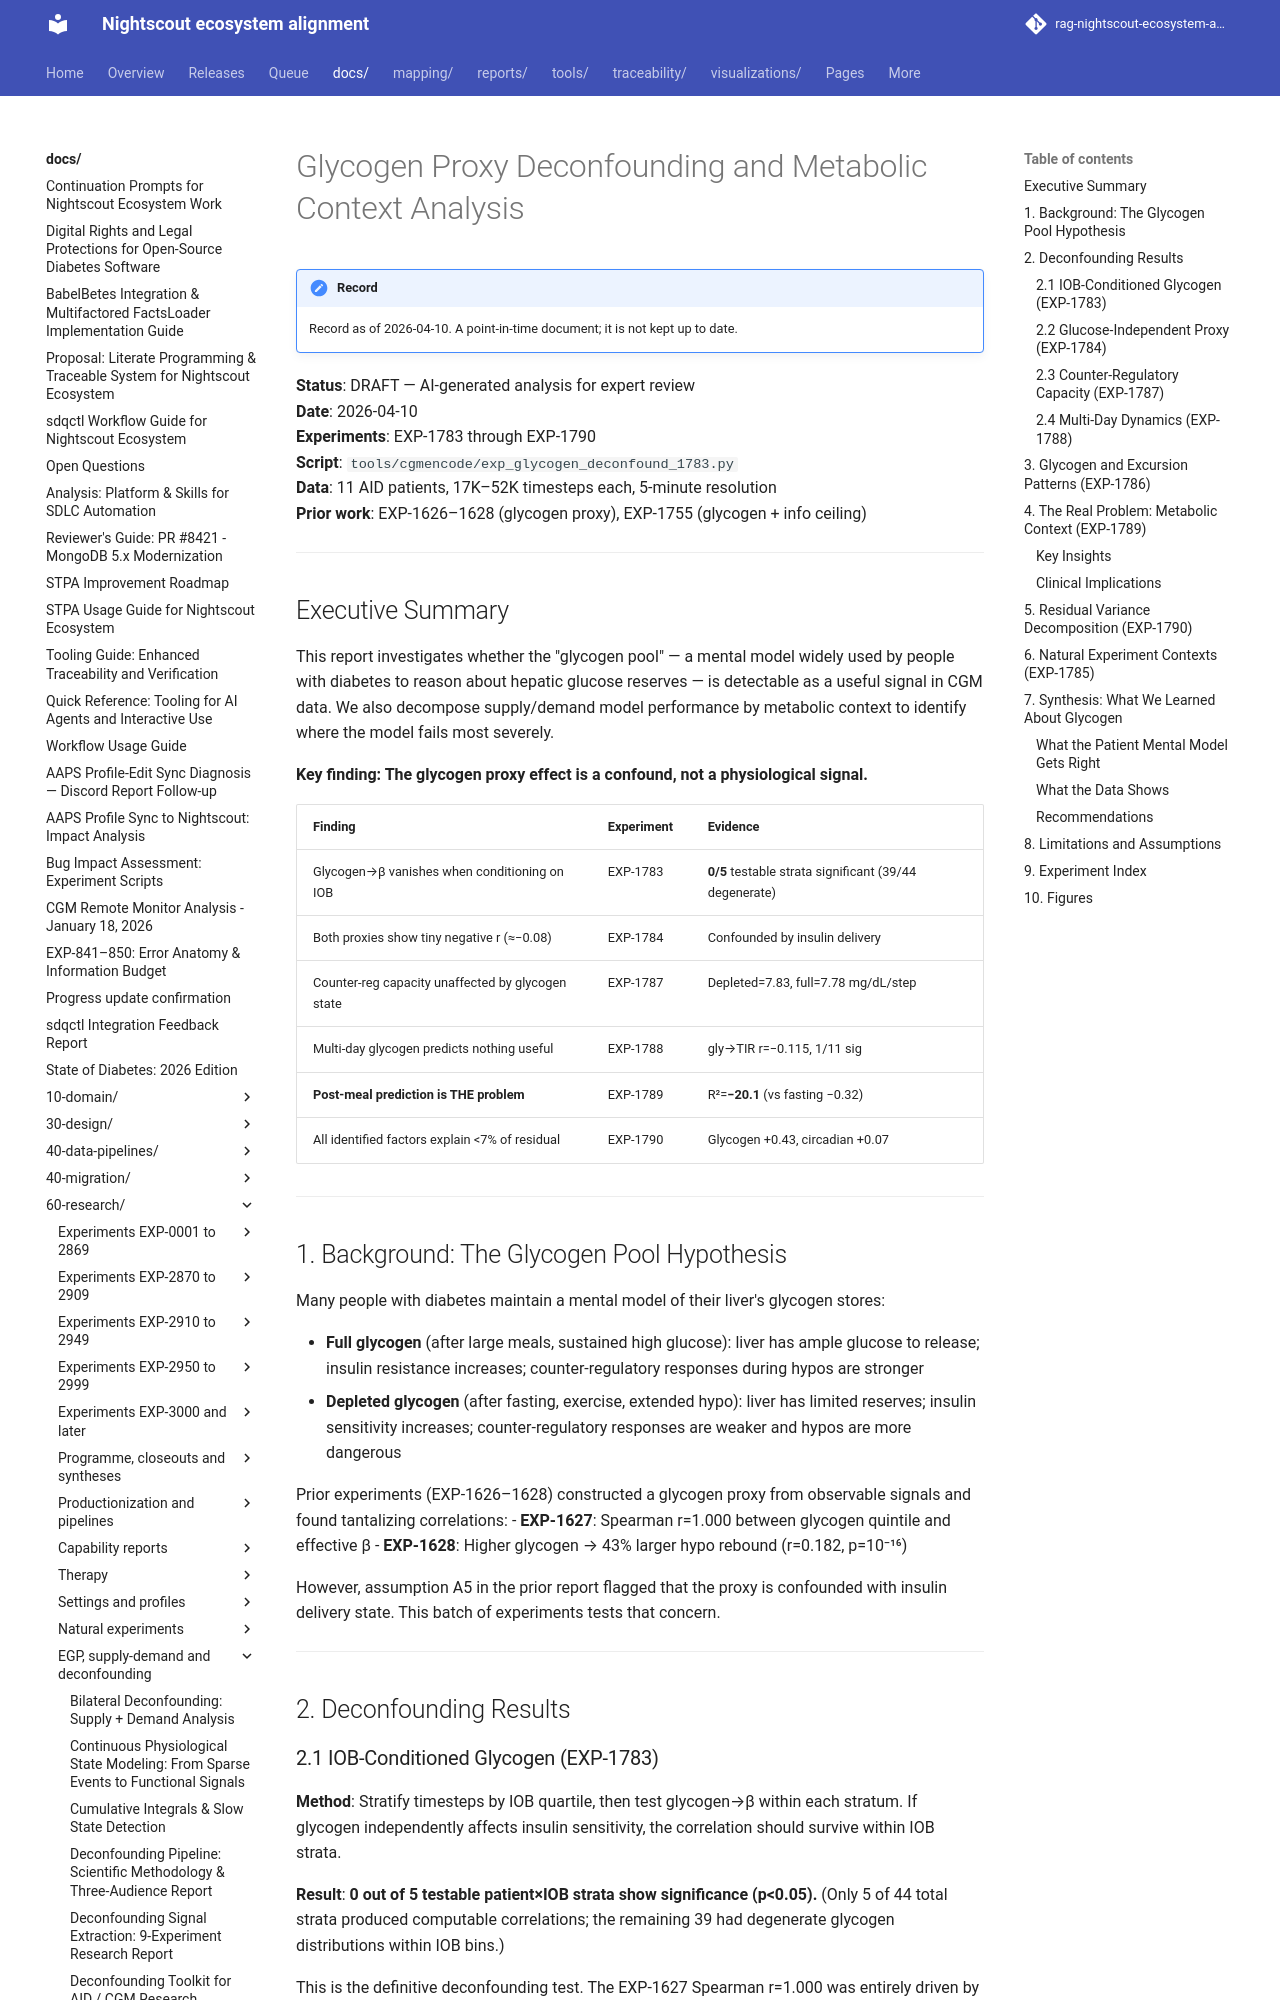

repository: bewest/rag-nightscout-ecosystem-alignment · page: docs/60-research/glycogen-deconfounding-report-2026-04-10.html · generator: mkdocs

# Glycogen Proxy Deconfounding and Metabolic Context Analysis

**Status**: DRAFT — AI-generated analysis for expert review  
**Date**: 2026-04-10  
**Experiments**: EXP-1783 through EXP-1790  
**Script**: `tools/cgmencode/exp_glycogen_deconfound_1783.py`  
**Data**: 11 AID patients, 17K–52K timesteps each, 5-minute resolution  
**Prior work**: EXP-1626–1628 (glycogen proxy), EXP-1755 (glycogen + info ceiling)

---

## Executive Summary

This report investigates whether the "glycogen pool" — a mental model widely used
by people with diabetes to reason about hepatic glucose reserves — is detectable
as a useful signal in CGM data. We also decompose supply/demand model performance
by metabolic context to identify where the model fails most severely.

**Key finding: The glycogen proxy effect is a confound, not a physiological signal.**

| Finding | Experiment | Evidence |
|---------|-----------|----------|
| Glycogen→β vanishes when conditioning on IOB | EXP-1783 | **0/5** testable strata significant (39/44 degenerate) |
| Both proxies show tiny negative r (≈−0.08) | EXP-1784 | Confounded by insulin delivery |
| Counter-reg capacity unaffected by glycogen state | EXP-1787 | Depleted=7.83, full=7.78 mg/dL/step |
| Multi-day glycogen predicts nothing useful | EXP-1788 | gly→TIR r=−0.115, 1/11 sig |
| **Post-meal prediction is THE problem** | EXP-1789 | R²=**−20.1** (vs fasting −0.32) |
| All identified factors explain <7% of residual | EXP-1790 | Glycogen +0.43, circadian +0.07 |

---

## 1. Background: The Glycogen Pool Hypothesis

Many people with diabetes maintain a mental model of their liver's glycogen stores:

- **Full glycogen** (after large meals, sustained high glucose): liver has ample
  glucose to release; insulin resistance increases; counter-regulatory responses
  during hypos are stronger
- **Depleted glycogen** (after fasting, exercise, extended hypo): liver has limited
  reserves; insulin sensitivity increases; counter-regulatory responses are weaker
  and hypos are more dangerous

Prior experiments (EXP-1626–1628) constructed a glycogen proxy from observable
signals and found tantalizing correlations:
- **EXP-1627**: Spearman r=1.000 between glycogen quintile and effective β
- **EXP-1628**: Higher glycogen → 43% larger hypo rebound (r=0.182, p=10⁻¹⁶)

However, assumption A5 in the prior report flagged that the proxy is confounded
with insulin delivery state. This batch of experiments tests that concern.

---

## 2. Deconfounding Results
